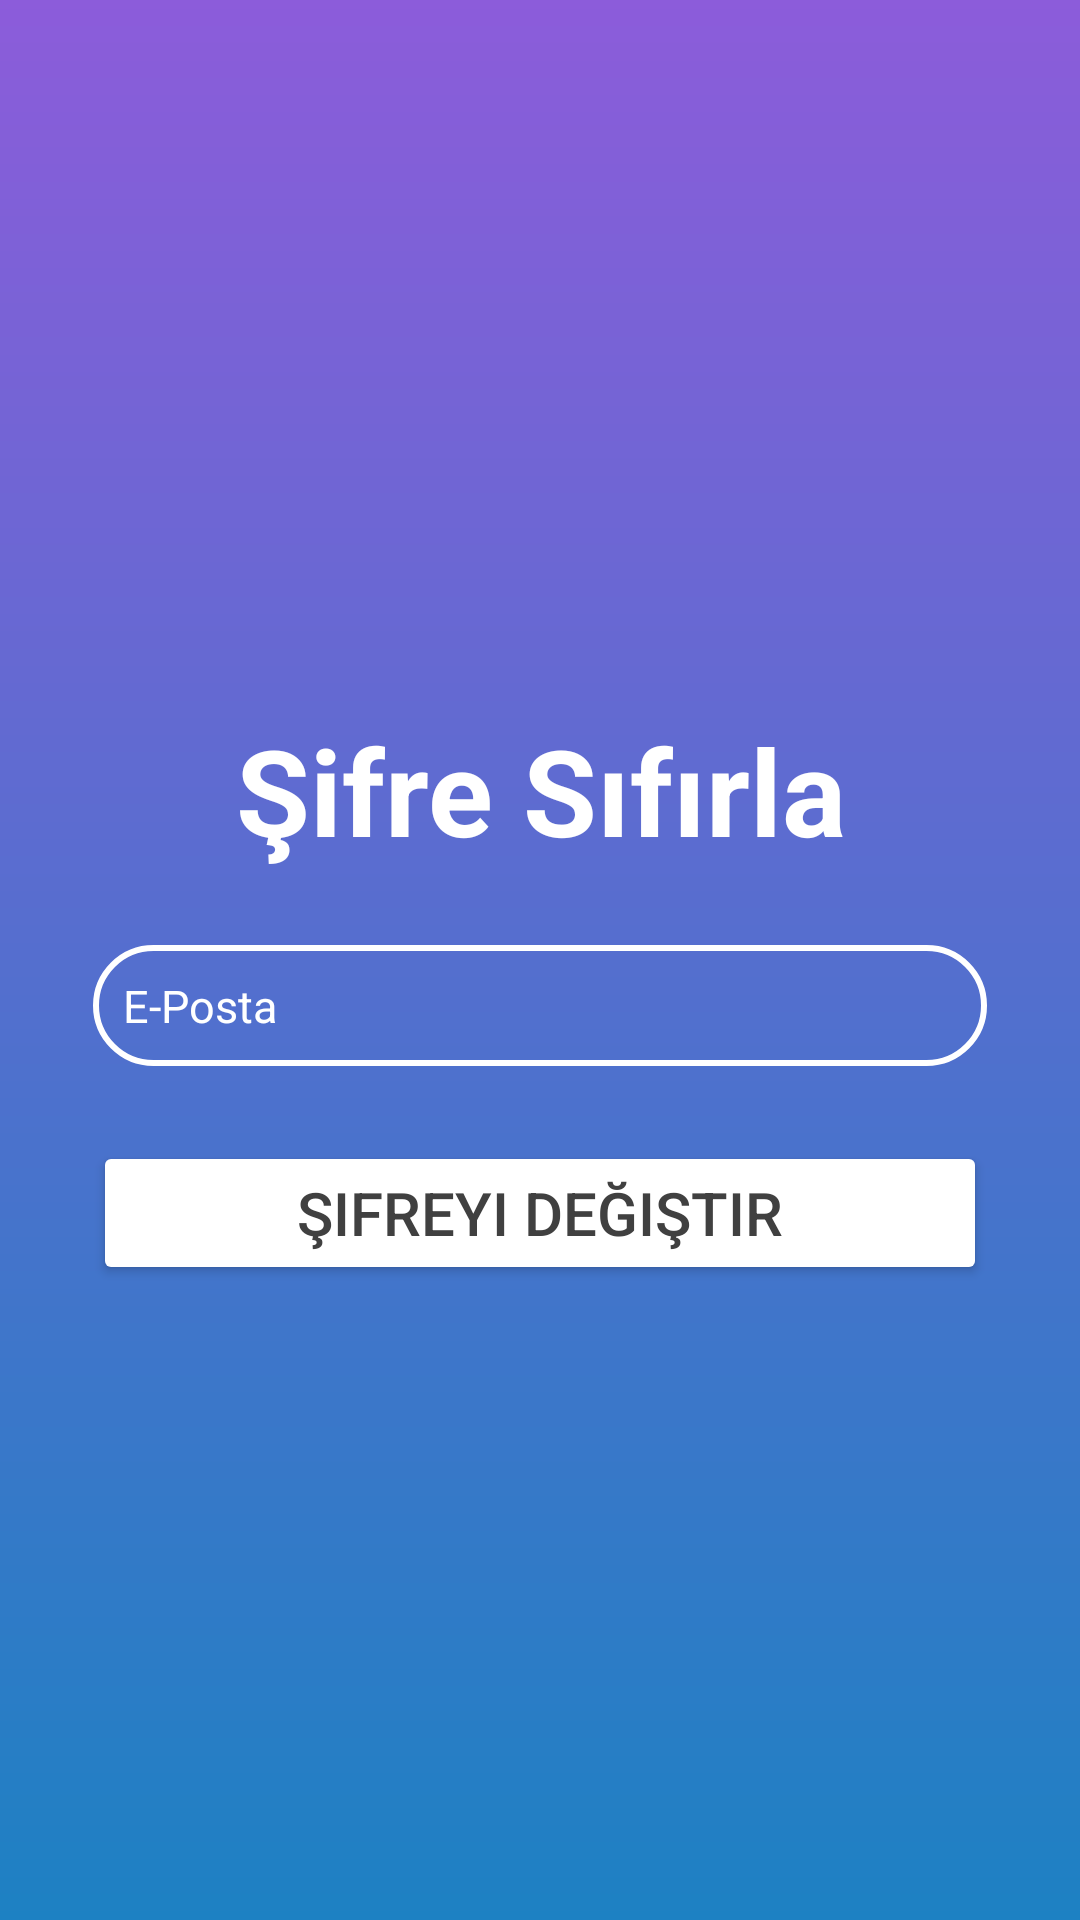

Produce the Android XML layout that renders to this screen, including the resource entries it uses.
<!-- AndroidManifest.xml: application theme Theme.CourseAssistantApp -->
<!-- res/layout/activity_forgot_password.xml -->
<?xml version="1.0" encoding="utf-8"?>
<RelativeLayout xmlns:android="http://schemas.android.com/apk/res/android"
    xmlns:tools="http://schemas.android.com/tools"
    android:layout_width="match_parent"
    android:layout_height="match_parent"
    android:background="@drawable/login_background"
    tools:context=".ForgotPasswordActivity"
    android:padding="16dp"
    android:gravity="center">

    <LinearLayout
        android:layout_width="match_parent"
        android:layout_height="wrap_content"
        android:gravity="center"
        android:orientation="vertical"
        android:paddingHorizontal="15dp">

        <EditText
            android:id="@+id/register_text"
            android:layout_width="match_parent"
            android:layout_height="wrap_content"
            android:layout_marginTop="25dp"
            android:gravity="center"
            android:text="Şifre Sıfırla"
            android:textColor="@color/white"
            android:textSize="40sp"
            android:textStyle="bold"

            android:background="@null"

            />


        <EditText
            android:layout_width="match_parent"
            android:layout_height="wrap_content"
            android:hint="E-Posta"
            android:drawablePadding="10dp"
            android:textColor="@color/white"
            android:textColorHint="@color/white"
            android:textSize="15sp"
            android:background="@drawable/round_corner"
            android:padding="10dp"
            android:inputType="text"
            android:id="@+id/email"
            android:layout_marginTop="25dp" />


        <Button
            android:layout_width="match_parent"
            android:layout_height="wrap_content"
            android:text="Şifreyi Değiştir"
            android:textColor="@color/dark_gray"
            android:backgroundTint="@color/white"
            android:padding="10dp"
            android:layout_marginTop="25dp"
            android:textSize="20sp"
            android:id="@+id/password_reset_button"
            />




    </LinearLayout>

</RelativeLayout>
<!-- resources referenced by this layout -->
<resources>
  <color name="dark_gray">#FF404040</color>
  <color name="white">#FFFFFFFF</color>
  <!-- drawable login_background (drawable) -->
  <shape xmlns:android="http://schemas.android.com/apk/res/android">
      <gradient
          android:angle="90"
          android:endColor="#8C5CDA"
          android:startColor="#1D81C3"
          />
  
  </shape>
  <!-- drawable round_corner (drawable) -->
  <?xml version="1.0" encoding="utf-8"?>
  <shape xmlns:android="http://schemas.android.com/apk/res/android"
      android:shape="rectangle">
      <corners android:radius="25dp"/>
      <stroke android:width="2dp" android:color="@color/white"/>
  
  
  </shape>
  <style name="Theme.CourseAssistantApp" parent="Base.Theme.CourseAssistantApp" />
  <style name="Base.Theme.CourseAssistantApp" parent="Theme.Material3.DayNight.NoActionBar">
          
          
      </style>
</resources>
